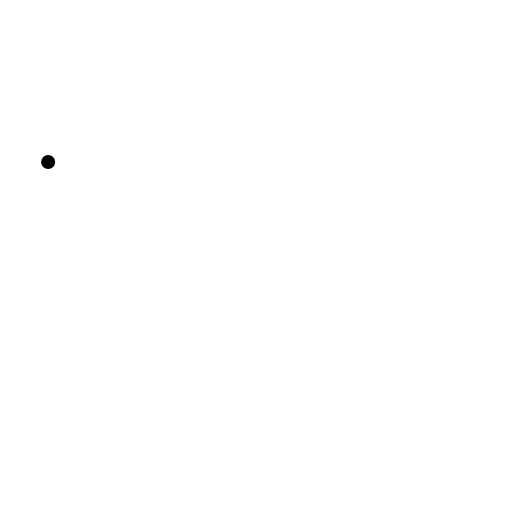
t = 0.00 s
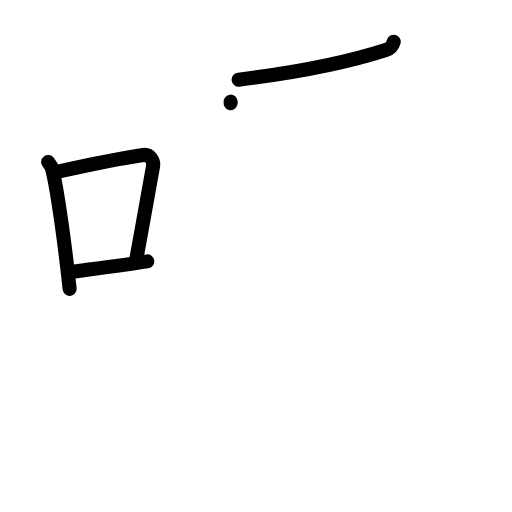
t = 4.13 s
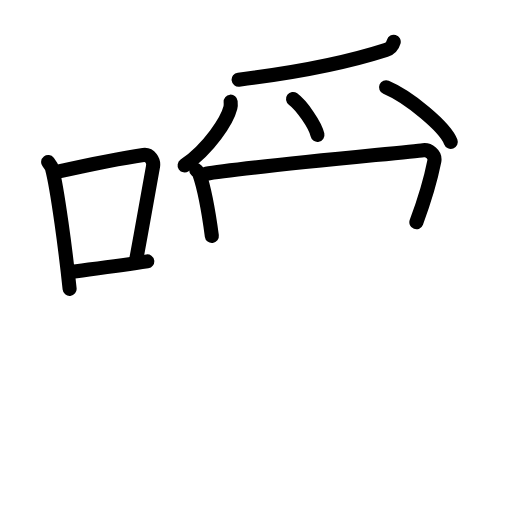
t = 8.42 s
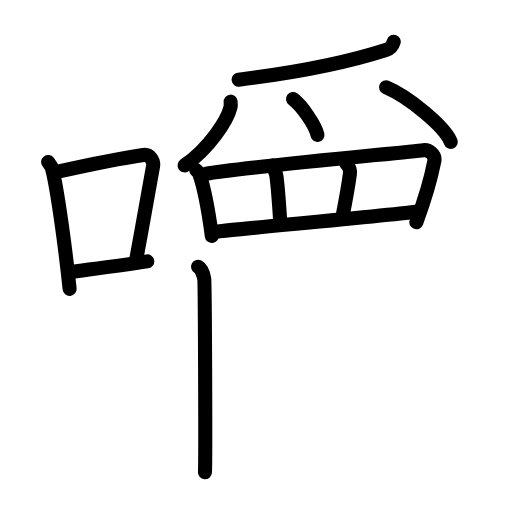
t = 12.63 s
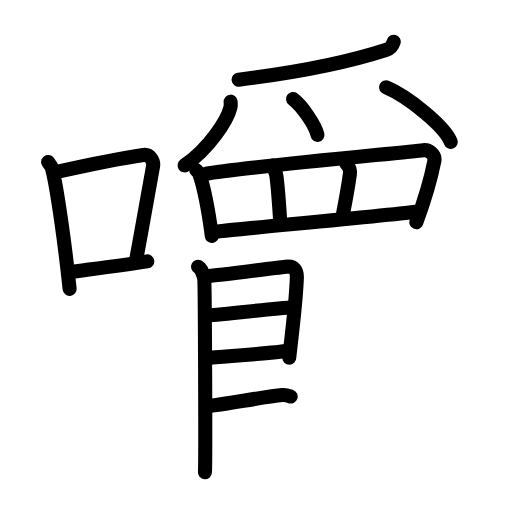
t = 16.88 s
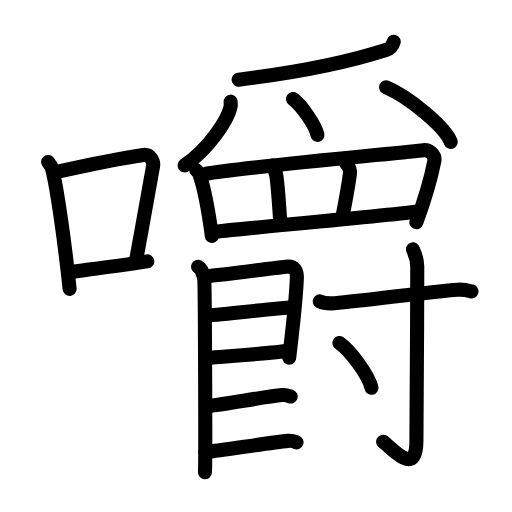
t = 21.00 s

The animated SVG that drew these frames (rendered in a browser with its animation timeline set to each time). Animation: 60 SMIL elements (animate=60); one cycle of 21.00 s.

<?xml version="1.0" encoding="UTF-8"?>
<!--
AniKanjiVG is licensed by CC-BY-SA Paul C. Sommerhoff (https://bitbucket.org/sommerhoff/anikanjivg).
AniKanjiVG uses KanjiVG which is licensed by CC-BY-SA Ulrich Apel (http://kanjivg.tagaini.net).
See also http://creativecommons.org/licenses/by-sa/3.0/
-->
<svg xmlns:kvg='http://kanjivg.tagaini.net' xmlns='http://www.w3.org/2000/svg' width='109' height='109' viewBox='0 0 109 109' style='fill:none;stroke:#000000;stroke-width:3;stroke-linecap:round;stroke-linejoin:round;' id="kvg:kanji_056bc"><g id="kvg:056bc" kvg:element="嚼"><g id="kvg:056bc-g1" kvg:element="口" kvg:position="left" kvg:radical="general"><path id="kvg:056bc-s1" kvg:type="㇑" d="M10.25,34.5c0.33,0.43,0.67,0.79,0.82,1.33c1.15,4.27,2.96,18,3.75,25.67"><animate attributeName="d" begin="0.0s" dur="0.5s" from="M10.25,34.5C10.25,34.5,10.25,34.5,10.25,34.5" to="M10.25,34.5c0.33,0.43,0.67,0.79,0.82,1.33" />
<animate attributeName="d" begin="0.5s" dur="0.5s" from="M10.25,34.5c0.33,0.43,0.67,0.79,0.82,1.33c0,0,0,0,0,0,0" to="M10.25,34.5c0.33,0.43,0.67,0.79,0.82,1.33c1.15,4.27,2.96,18,3.75,25.67" />
</path>
<path id="kvg:056bc-s2" kvg:type="㇕b" d="M12.32,36.56c8.37-1.87,14.31-3,18.19-3.56c1.42-0.21,2.27,1.22,2.07,2.42c-0.84,4.99-2.29,12.72-3.54,19.62"><animate attributeName="d" begin="1.0s" dur="0.3333333333333333s" from="M12.32,36.56C12.32,36.56,12.32,36.56,12.32,36.56" to="M12.32,36.56c8.37-1.87,14.31-3,18.19-3.56" />
<animate attributeName="d" begin="1.3333333333333333s" dur="0.3333333333333333s" from="M12.32,36.56c8.37-1.87,14.31-3,18.19-3.56c0,0,0,0,0,0,0" to="M12.32,36.56c8.37-1.87,14.31-3,18.19-3.56c1.42-0.21,2.27,1.22,2.07,2.42" />
<animate attributeName="d" begin="1.6666666666666665s" dur="0.3333333333333333s" from="M12.32,36.56c8.37-1.87,14.31-3,18.19-3.56c1.42-0.21,2.27,1.22,2.07,2.42c0,0,0,0,0,0,0" to="M12.32,36.56c8.37-1.87,14.31-3,18.19-3.56c1.42-0.21,2.27,1.22,2.07,2.42c-0.84,4.99-2.29,12.72-3.54,19.62" />
<animate attributeName="d" begin="0s" dur="1.0s" from="M-100,-100" to="M-100,-100" />
</path>
<path id="kvg:056bc-s3" kvg:type="㇐b" d="M14.51,57.99c4.56-0.63,10.57-1.37,16.84-2.34"><animate attributeName="d" begin="2.0s" dur="1.0s" from="M14.51,57.99C14.51,57.99,14.51,57.99,14.51,57.99" to="M14.51,57.99c4.56-0.63,10.57-1.37,16.84-2.34" />
<animate attributeName="d" begin="0s" dur="2.0s" from="M-100,-100" to="M-100,-100" />
</path>
</g>
<g id="kvg:056bc-g2" kvg:element="爵" kvg:variant="true" kvg:position="right"><g id="kvg:056bc-g3" kvg:element="⺤" kvg:variant="true" kvg:original="爪" kvg:position="top"><path id="kvg:056bc-s4" kvg:type="㇒" d="M83.82,8.89c-0.32,1.11-0.79,1.47-1.69,1.76c-3.38,1.09-13.66,4.15-31.33,6.31"><animate attributeName="d" begin="3.0s" dur="0.5s" from="M83.82,8.89C83.82,8.89,83.82,8.89,83.82,8.89" to="M83.82,8.89c-0.32,1.11-0.79,1.47-1.69,1.76" />
<animate attributeName="d" begin="3.5s" dur="0.5s" from="M83.82,8.89c-0.32,1.11-0.79,1.47-1.69,1.76c0,0,0,0,0,0,0" to="M83.82,8.89c-0.32,1.11-0.79,1.47-1.69,1.76c-3.38,1.09-13.66,4.15-31.33,6.31" />
<animate attributeName="d" begin="0s" dur="3.0s" from="M-100,-100" to="M-100,-100" />
</path>
<path id="kvg:056bc-s5" kvg:type="㇒" d="M49.1,21.64c0.03,0.32,0.06,0.83-0.05,1.28c-0.67,2.71-4.5,8.65-9.75,12.29"><animate attributeName="d" begin="4.0s" dur="0.5s" from="M49.1,21.64C49.1,21.64,49.1,21.64,49.1,21.64" to="M49.1,21.64c0.03,0.32,0.06,0.83-0.05,1.28" />
<animate attributeName="d" begin="4.5s" dur="0.5s" from="M49.1,21.64c0.03,0.32,0.06,0.83-0.05,1.28c0,0,0,0,0,0,0" to="M49.1,21.64c0.03,0.32,0.06,0.83-0.05,1.28c-0.67,2.71-4.5,8.65-9.75,12.29" />
<animate attributeName="d" begin="0s" dur="4.0s" from="M-100,-100" to="M-100,-100" />
</path>
<path id="kvg:056bc-s6" kvg:type="㇔" d="M62.38,21.08c1.83,1.35,4.74,5.54,5.2,7.63"><animate attributeName="d" begin="5.0s" dur="1.0s" from="M62.38,21.08C62.38,21.08,62.38,21.08,62.38,21.08" to="M62.38,21.08c1.83,1.35,4.74,5.54,5.2,7.63" />
<animate attributeName="d" begin="0s" dur="5.0s" from="M-100,-100" to="M-100,-100" />
</path>
<path id="kvg:056bc-s7" kvg:type="㇔" d="M82.19,18.58c4.87,2.05,12.57,8.44,13.78,11.63"><animate attributeName="d" begin="6.0s" dur="1.0s" from="M82.19,18.58C82.19,18.58,82.19,18.58,82.19,18.58" to="M82.19,18.58c4.87,2.05,12.57,8.44,13.78,11.63" />
<animate attributeName="d" begin="0s" dur="6.0s" from="M-100,-100" to="M-100,-100" />
</path>
</g>
<g id="kvg:056bc-g4" kvg:position="bottom"><g id="kvg:056bc-g5" kvg:element="罒" kvg:variant="true" kvg:original="网"><path id="kvg:056bc-s8" kvg:type="㇑" d="M41.78,36.22c0.26,0.26,0.53,0.48,0.65,0.81c0.92,2.64,2.03,8.44,2.67,13.2"><animate attributeName="d" begin="7.0s" dur="0.5s" from="M41.78,36.22C41.78,36.22,41.78,36.22,41.78,36.22" to="M41.78,36.22c0.26,0.26,0.53,0.48,0.65,0.81" />
<animate attributeName="d" begin="7.5s" dur="0.5s" from="M41.78,36.22c0.26,0.26,0.53,0.48,0.65,0.81c0,0,0,0,0,0,0" to="M41.78,36.22c0.26,0.26,0.53,0.48,0.65,0.81c0.92,2.64,2.03,8.44,2.67,13.2" />
<animate attributeName="d" begin="0s" dur="7.0s" from="M-100,-100" to="M-100,-100" />
</path>
<path id="kvg:056bc-s9" kvg:type="㇕a" d="M43.92,36.99c5.8-1.15,43.1-4.6,46.18-5.01c1.12-0.15,2.65,0.85,2.36,2.35c-0.62,3.13-2.15,8.5-3.82,12.98"><animate attributeName="d" begin="8.0s" dur="0.3333333333333333s" from="M43.92,36.99C43.92,36.99,43.92,36.99,43.92,36.99" to="M43.92,36.99c5.8-1.15,43.1-4.6,46.18-5.01" />
<animate attributeName="d" begin="8.333333333333334s" dur="0.3333333333333333s" from="M43.92,36.99c5.8-1.15,43.1-4.6,46.18-5.01c0,0,0,0,0,0,0" to="M43.92,36.99c5.8-1.15,43.1-4.6,46.18-5.01c1.12-0.15,2.65,0.85,2.36,2.35" />
<animate attributeName="d" begin="8.666666666666666s" dur="0.3333333333333333s" from="M43.92,36.99c5.8-1.15,43.1-4.6,46.18-5.01c1.12-0.15,2.65,0.85,2.36,2.35c0,0,0,0,0,0,0" to="M43.92,36.99c5.8-1.15,43.1-4.6,46.18-5.01c1.12-0.15,2.65,0.85,2.36,2.35c-0.62,3.13-2.15,8.5-3.82,12.98" />
<animate attributeName="d" begin="0s" dur="8.0s" from="M-100,-100" to="M-100,-100" />
</path>
<path id="kvg:056bc-s10" kvg:type="㇑a" d="M58.07,35.24c0.04,0.42,0.65,1.23,0.78,2.24c0.44,3.24,0.71,8.59,0.84,10.11"><animate attributeName="d" begin="9.0s" dur="0.5s" from="M58.07,35.24C58.07,35.24,58.07,35.24,58.07,35.24" to="M58.07,35.24c0.04,0.42,0.65,1.23,0.78,2.24" />
<animate attributeName="d" begin="9.5s" dur="0.5s" from="M58.07,35.24c0.04,0.42,0.65,1.23,0.78,2.24c0,0,0,0,0,0,0" to="M58.07,35.24c0.04,0.42,0.65,1.23,0.78,2.24c0.44,3.24,0.71,8.59,0.84,10.11" />
<animate attributeName="d" begin="0s" dur="9.0s" from="M-100,-100" to="M-100,-100" />
</path>
<path id="kvg:056bc-s11" kvg:type="㇑a" d="M73.72,34.82c0.78,0.93,0.88,1.34,0.77,2.22c-0.45,3.46-1.38,8.05-1.65,9.47"><animate attributeName="d" begin="10.0s" dur="0.5s" from="M73.72,34.82C73.72,34.82,73.72,34.82,73.72,34.82" to="M73.72,34.82c0.78,0.93,0.88,1.34,0.77,2.22" />
<animate attributeName="d" begin="10.5s" dur="0.5s" from="M73.72,34.82c0.78,0.93,0.88,1.34,0.77,2.22c0,0,0,0,0,0,0" to="M73.72,34.82c0.78,0.93,0.88,1.34,0.77,2.22c-0.45,3.46-1.38,8.05-1.65,9.47" />
<animate attributeName="d" begin="0s" dur="10.0s" from="M-100,-100" to="M-100,-100" />
</path>
<path id="kvg:056bc-s12" kvg:type="㇐a" d="M46.43,49.27c3.62-0.46,37.65-3.55,42.62-4.25"><animate attributeName="d" begin="11.0s" dur="1.0s" from="M46.43,49.27C46.43,49.27,46.43,49.27,46.43,49.27" to="M46.43,49.27c3.62-0.46,37.65-3.55,42.62-4.25" />
<animate attributeName="d" begin="0s" dur="11.0s" from="M-100,-100" to="M-100,-100" />
</path>
</g>
<g id="kvg:056bc-g6" kvg:element="艮" kvg:variant="true"><path id="kvg:056bc-s13" kvg:type="㇑" d="M42.17,56.78c0.73,0.4,1.17,1.8,1.31,2.59c0.15,0.8,0.31,39.19,0.15,41.17"><animate attributeName="d" begin="12.0s" dur="0.5s" from="M42.17,56.78C42.17,56.78,42.17,56.78,42.17,56.78" to="M42.17,56.78c0.73,0.4,1.17,1.8,1.31,2.59" />
<animate attributeName="d" begin="12.5s" dur="0.5s" from="M42.17,56.78c0.73,0.4,1.17,1.8,1.31,2.59c0,0,0,0,0,0,0" to="M42.17,56.78c0.73,0.4,1.17,1.8,1.31,2.59c0.15,0.8,0.31,39.19,0.15,41.17" />
<animate attributeName="d" begin="0s" dur="12.0s" from="M-100,-100" to="M-100,-100" />
</path>
<path id="kvg:056bc-s14" kvg:type="㇕" d="M43.74,58.8c1.28-0.08,15.9-1.83,17.07-1.99c1.97-0.28,2.43,1.01,2.39,2.29C63,65,61.58,75.64,61.58,76.14"><animate attributeName="d" begin="13.0s" dur="0.3333333333333333s" from="M43.74,58.8C43.74,58.8,43.74,58.8,43.74,58.8" to="M43.74,58.8c1.28-0.08,15.9-1.83,17.07-1.99" />
<animate attributeName="d" begin="13.333333333333334s" dur="0.3333333333333333s" from="M43.74,58.8c1.28-0.08,15.9-1.83,17.07-1.99c0,0,0,0,0,0,0" to="M43.74,58.8c1.28-0.08,15.9-1.83,17.07-1.99c1.97-0.28,2.43,1.01,2.39,2.29" />
<animate attributeName="d" begin="13.666666666666666s" dur="0.3333333333333333s" from="M43.74,58.8c1.28-0.08,15.9-1.83,17.07-1.99c1.97-0.28,2.43,1.01,2.39,2.29c0,0,0,0,0,0,0" to="M43.74,58.8c1.28-0.08,15.9-1.83,17.07-1.99c1.97-0.28,2.43,1.01,2.39,2.29C63,65,61.58,75.64,61.58,76.14" />
<animate attributeName="d" begin="0s" dur="13.0s" from="M-100,-100" to="M-100,-100" />
</path>
<path id="kvg:056bc-s15" kvg:type="㇐" d="M43.96,67.16c1.74,0,13.29-1.41,18.58-1.74"><animate attributeName="d" begin="14.0s" dur="1.0s" from="M43.96,67.16C43.96,67.16,43.96,67.16,43.96,67.16" to="M43.96,67.16c1.74,0,13.29-1.41,18.58-1.74" />
<animate attributeName="d" begin="0s" dur="14.0s" from="M-100,-100" to="M-100,-100" />
</path>
<path id="kvg:056bc-s16" kvg:type="㇐" d="M43.88,76.21c3.54-0.37,13.73-0.89,17.66-1.58"><animate attributeName="d" begin="15.0s" dur="1.0s" from="M43.88,76.21C43.88,76.21,43.88,76.21,43.88,76.21" to="M43.88,76.21c3.54-0.37,13.73-0.89,17.66-1.58" />
<animate attributeName="d" begin="0s" dur="15.0s" from="M-100,-100" to="M-100,-100" />
</path>
<path id="kvg:056bc-s17" kvg:type="㇐" d="M43.97,86.5c4.38-0.48,12.21-2.03,16.12-2.39c0.85-0.08,1.36,0.15,1.79,0.31"><animate attributeName="d" begin="16.0s" dur="0.5s" from="M43.97,86.5C43.97,86.5,43.97,86.5,43.97,86.5" to="M43.97,86.5c4.38-0.48,12.21-2.03,16.12-2.39" />
<animate attributeName="d" begin="16.5s" dur="0.5s" from="M43.97,86.5c4.38-0.48,12.21-2.03,16.12-2.39c0,0,0,0,0,0,0" to="M43.97,86.5c4.38-0.48,12.21-2.03,16.12-2.39c0.85-0.08,1.36,0.15,1.79,0.31" />
<animate attributeName="d" begin="0s" dur="16.0s" from="M-100,-100" to="M-100,-100" />
</path>
<path id="kvg:056bc-s18" kvg:type="㇐" d="M43.72,96.25c4.38-0.48,13.71-2.03,17.62-2.39c0.85-0.08,1.36,0.15,1.79,0.31"><animate attributeName="d" begin="17.0s" dur="0.5s" from="M43.72,96.25C43.72,96.25,43.72,96.25,43.72,96.25" to="M43.72,96.25c4.38-0.48,13.71-2.03,17.62-2.39" />
<animate attributeName="d" begin="17.5s" dur="0.5s" from="M43.72,96.25c4.38-0.48,13.71-2.03,17.62-2.39c0,0,0,0,0,0,0" to="M43.72,96.25c4.38-0.48,13.71-2.03,17.62-2.39c0.85-0.08,1.36,0.15,1.79,0.31" />
<animate attributeName="d" begin="0s" dur="17.0s" from="M-100,-100" to="M-100,-100" />
</path>
</g>
<g id="kvg:056bc-g7" kvg:element="寸"><path id="kvg:056bc-s19" kvg:type="㇐" d="M68.06,64.17c0.82,0.38,2.33,0.44,3.16,0.38c7.06-0.58,19.97-2.45,26.27-2.88c1.37-0.09,2.2,0.18,2.89,0.37"><animate attributeName="d" begin="18.0s" dur="0.3333333333333333s" from="M68.06,64.17C68.06,64.17,68.06,64.17,68.06,64.17" to="M68.06,64.17c0.82,0.38,2.33,0.44,3.16,0.38" />
<animate attributeName="d" begin="18.333333333333332s" dur="0.3333333333333333s" from="M68.06,64.17c0.82,0.38,2.33,0.44,3.16,0.38c0,0,0,0,0,0,0" to="M68.06,64.17c0.82,0.38,2.33,0.44,3.16,0.38c7.06-0.58,19.97-2.45,26.27-2.88" />
<animate attributeName="d" begin="18.666666666666668s" dur="0.3333333333333333s" from="M68.06,64.17c0.82,0.38,2.33,0.44,3.16,0.38c7.06-0.58,19.97-2.45,26.27-2.88c0,0,0,0,0,0,0" to="M68.06,64.17c0.82,0.38,2.33,0.44,3.16,0.38c7.06-0.58,19.97-2.45,26.27-2.88c1.37-0.09,2.2,0.18,2.89,0.37" />
<animate attributeName="d" begin="0s" dur="18.0s" from="M-100,-100" to="M-100,-100" />
</path>
<path id="kvg:056bc-s20" kvg:type="㇚" d="M87.91,53.08c0.07,0.32,0.92,1.66,0.92,3.69c0,13.64-0.18,33.8-0.18,37.11c0,8.04-5.49,1.19-7.09,0.17"><animate attributeName="d" begin="19.0s" dur="0.3333333333333333s" from="M87.91,53.08C87.91,53.08,87.91,53.08,87.91,53.08" to="M87.91,53.08c0.07,0.32,0.92,1.66,0.92,3.69" />
<animate attributeName="d" begin="19.333333333333332s" dur="0.3333333333333333s" from="M87.91,53.08c0.07,0.32,0.92,1.66,0.92,3.69c0,0,0,0,0,0,0" to="M87.91,53.08c0.07,0.32,0.92,1.66,0.92,3.69c0,13.64-0.18,33.8-0.18,37.11" />
<animate attributeName="d" begin="19.666666666666668s" dur="0.3333333333333333s" from="M87.91,53.08c0.07,0.32,0.92,1.66,0.92,3.69c0,13.64-0.18,33.8-0.18,37.11c0,0,0,0,0,0,0" to="M87.91,53.08c0.07,0.32,0.92,1.66,0.92,3.69c0,13.64-0.18,33.8-0.18,37.11c0,8.04-5.49,1.19-7.09,0.17" />
<animate attributeName="d" begin="0s" dur="19.0s" from="M-100,-100" to="M-100,-100" />
</path>
<path id="kvg:056bc-s21" kvg:type="㇔" d="M72.27,73.02c2.41,1.68,6.21,6.92,6.82,9.54"><animate attributeName="d" begin="20.0s" dur="1.0s" from="M72.27,73.02C72.27,73.02,72.27,73.02,72.27,73.02" to="M72.27,73.02c2.41,1.68,6.21,6.92,6.82,9.54" />
<animate attributeName="d" begin="0s" dur="20.0s" from="M-100,-100" to="M-100,-100" />
</path>
</g>
</g>
</g>
</g>
</svg>
